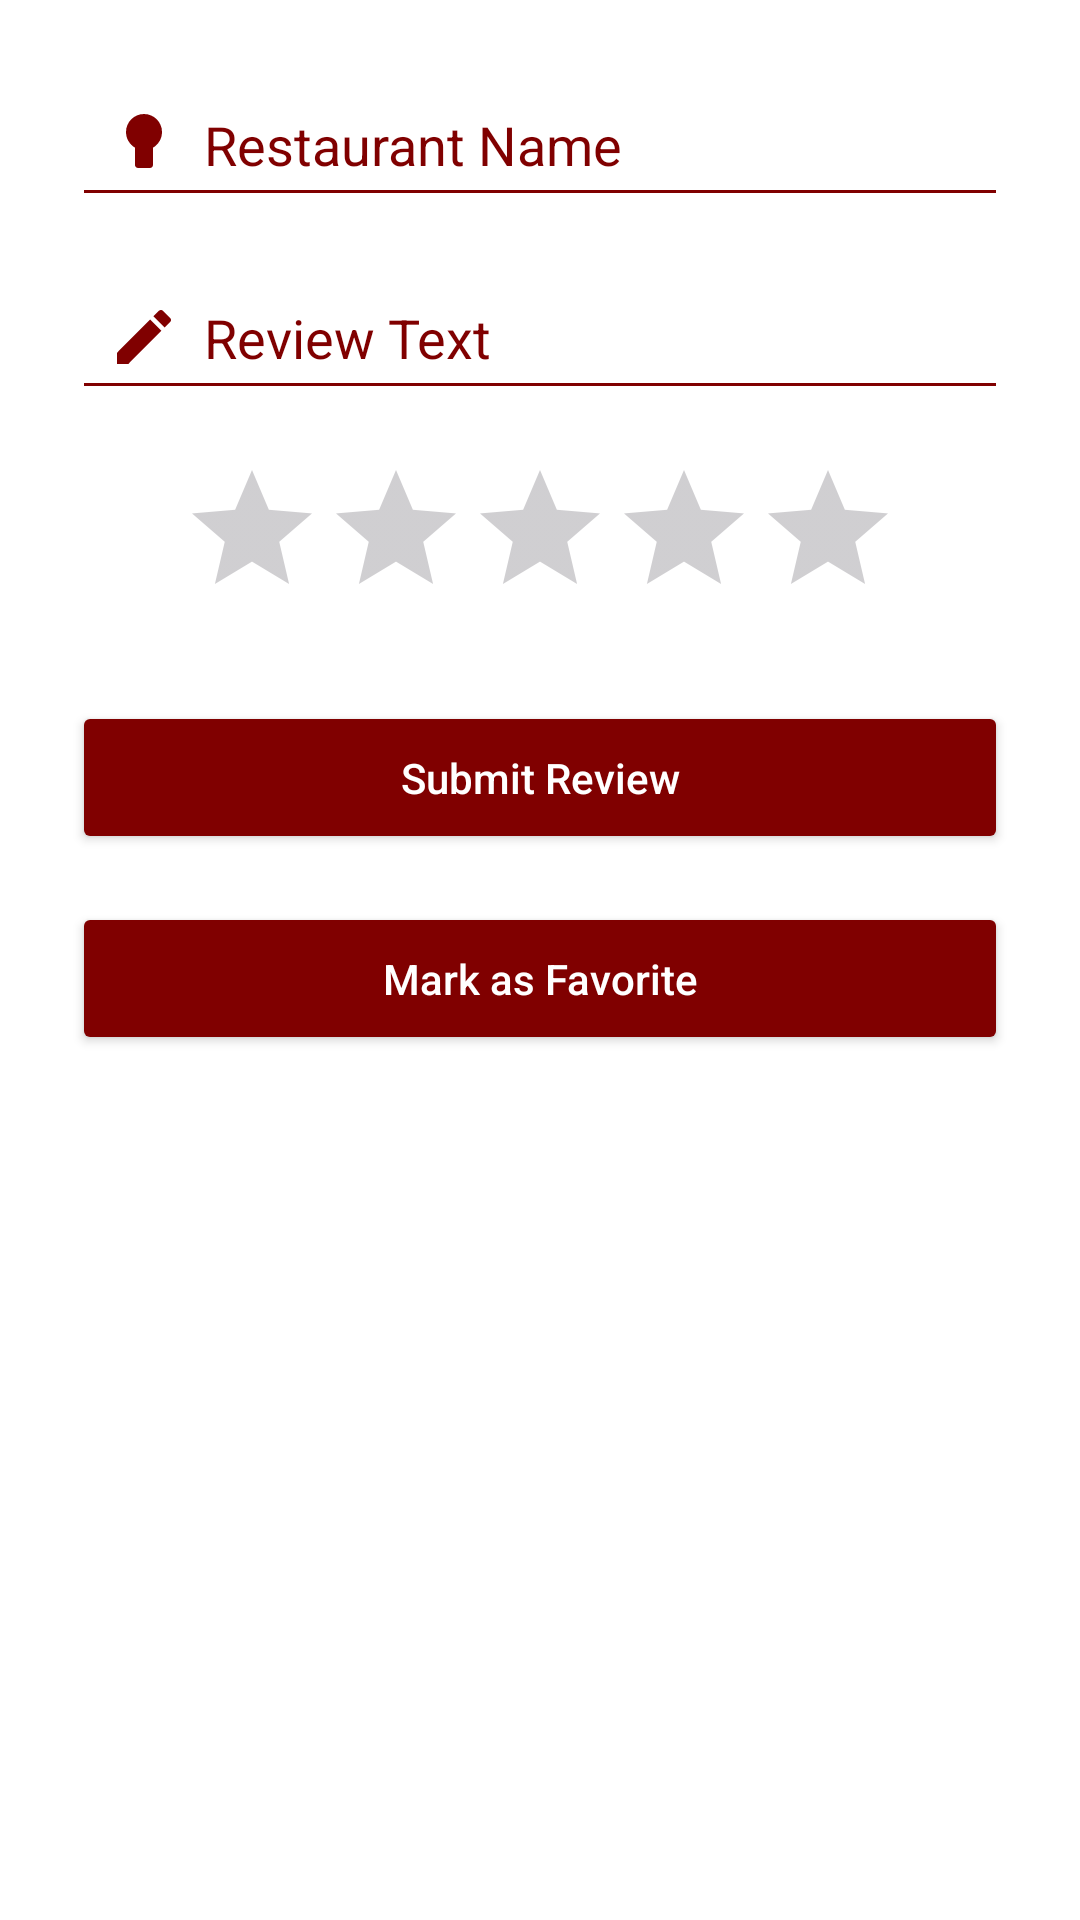

Write the Android layout XML for this screen, with the resource values it uses.
<!-- AndroidManifest.xml: application theme Theme.RestaurantReview -->
<!-- res/layout/fragment_home.xml -->
<LinearLayout xmlns:android="http://schemas.android.com/apk/res/android"
    android:layout_width="match_parent"
    android:layout_height="match_parent"
    android:orientation="vertical"
    android:padding="24dp"
    android:background="@color/white">

    
    <EditText
        android:id="@+id/etRestaurantName"
        android:layout_width="match_parent"
        android:layout_height="wrap_content"
        android:hint="Restaurant Name"
        android:textColorHint="@color/maroon"
        android:textColor="@color/maroon"
        android:backgroundTint="@color/maroon"
        android:padding="12dp"
        android:layout_marginBottom="16dp"
        android:drawableStart="@drawable/ic_restaurant"
        android:drawablePadding="8dp"
        android:drawableTint="@color/maroon" />

    
    <EditText
        android:id="@+id/etReviewText"
        android:layout_width="match_parent"
        android:layout_height="wrap_content"
        android:hint="Review Text"
        android:textColorHint="@color/maroon"
        android:textColor="@color/maroon"
        android:backgroundTint="@color/maroon"
        android:padding="12dp"
        android:layout_marginBottom="16dp"
        android:drawableStart="@drawable/ic_edit"
    android:drawablePadding="8dp"
    android:drawableTint="@color/maroon" />

    
    <RatingBar
        android:id="@+id/ratingBar"
        android:layout_width="wrap_content"
        android:layout_height="wrap_content"
        android:numStars="5"
        android:stepSize="1"
        android:progressTint="@color/maroon"
        android:layout_gravity="center_horizontal"
        android:layout_marginBottom="24dp" />

    
    <Button
        android:id="@+id/btnSubmit"
        android:layout_width="match_parent"
        android:layout_height="wrap_content"
        android:text="Submit Review"
        android:textColor="@color/white"
        android:backgroundTint="@color/maroon"
        android:padding="16dp"
        android:textAllCaps="false"
        android:layout_marginBottom="16dp"
        android:drawableStart="@drawable/ic_send"
        android:drawablePadding="8dp"
        android:drawableTint="@color/white" />

    
    <Button
        android:id="@+id/btnMarkFavorite"
        android:layout_width="match_parent"
        android:layout_height="wrap_content"
        android:text="Mark as Favorite"
        android:textColor="@color/white"
        android:backgroundTint="@color/maroon"
        android:padding="16dp"
        android:textAllCaps="false"
        android:drawableStart="@drawable/ic_favorite"
    android:drawablePadding="8dp"
    android:drawableTint="@color/white" />
</LinearLayout>
<!-- resources referenced by this layout -->
<resources>
  <color name="maroon">#FF800000</color>
  <color name="white">#FFFFFFFF</color>
  <!-- drawable ic_edit (drawable) -->
  <vector xmlns:android="http://schemas.android.com/apk/res/android"
      android:width="24dp"
      android:height="24dp"
      android:viewportWidth="24"
      android:viewportHeight="24">
      <path
          android:fillColor="@color/maroon"
          android:pathData="M3,17.25V21h3.75L17.81,9.94l-3.75,-3.75L3,17.25zM20.71,7.04c0.39,-0.39 0.39,-1.02 0,-1.41l-2.34,-2.34c-0.39,-0.39 -1.02,-0.39 -1.41,0l-1.83,1.83 3.75,3.75 1.83,-1.83z" />
  </vector>
  <!-- drawable ic_restaurant (drawable) -->
  <vector xmlns:android="http://schemas.android.com/apk/res/android"
      android:width="24dp"
      android:height="24dp"
      android:viewportWidth="24"
      android:viewportHeight="24">
      <path
          android:fillColor="@color/maroon"
          android:pathData="M12,6c1.1,0 2,0.9 2,2s-0.9,2 -2,2 -2,-0.9 -2,-2 0.9,-2 2,-2zM12,2c3.31,0 6,2.69 6,6 0,2.28 -1.27,4.22 -3,5.22V19c0,0.55 -0.45,1 -1,1h-4c-0.55,0 -1,-0.45 -1,-1v-5.78C7.27,12.22 6,10.28 6,8 6,4.69 8.69,2 12,2z" />
  </vector>
  <style name="Theme.RestaurantReview" parent="Base.Theme.RestaurantReview" />
  <style name="Base.Theme.RestaurantReview" parent="Theme.Material3.DayNight.NoActionBar">
          
          <item name="colorPrimary">@color/my_light_primary</item>
          <item name="colorPrimaryVariant">@color/my_light_primary_variant</item>
          <item name="colorOnPrimary">@color/my_light_on_primary</item>
          <item name="colorSecondary">@color/my_light_secondary</item>
          <item name="colorSecondaryVariant">@color/my_light_secondary_variant</item>
          <item name="colorOnSecondary">@color/my_light_on_secondary</item>
          
          <item name="android:statusBarColor">?attr/colorPrimaryVariant</item>
      </style>
  <color name="my_light_primary">#6200EE</color>
  <color name="my_light_primary_variant">#3700B3</color>
  <color name="my_light_on_primary">#FFFFFF</color>
  <color name="my_light_secondary">#03DAC6</color>
  <color name="my_light_secondary_variant">#018786</color>
  <color name="my_light_on_secondary">#000000</color>
</resources>
